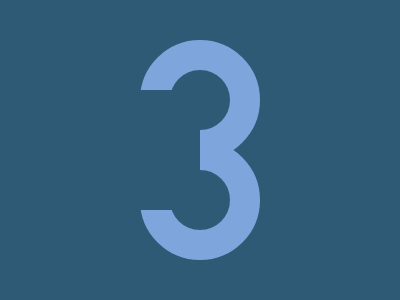

Recreate this image using only HTML and CSS.

<!-- Version 1 -->
<i><style>*{background:#2F5A76;margin:20 70 70;+*{border:30px solid#7EA6DD;-webkit-box-reflect:below -20px;border-radius:50%;i{position:fixed;padding:40;margin:20-50
</style>
